Run: headless pygame with SDL's dummy video driver; simulated clock (each Clock.tick advances the game by its frame time, no real sleeping); random seed 0; keys injected as events and as key.get_pressed() state; no mouse input.
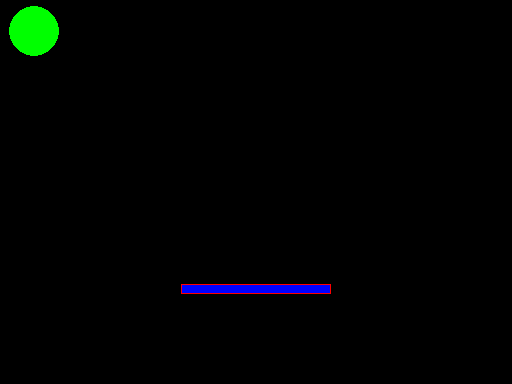
Frame 1 of 4 · flips 1–60 · no input
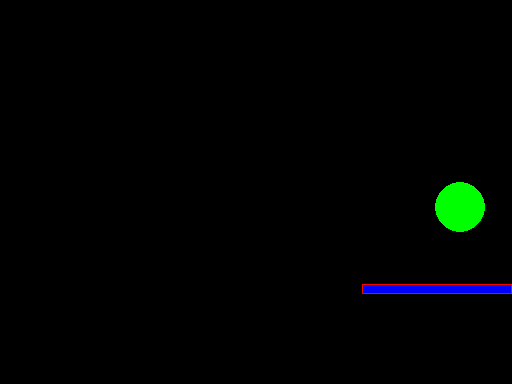
Frame 2 of 4 · flips 61–180 · tapped SPACE, RETURN · held RIGHT (→), D
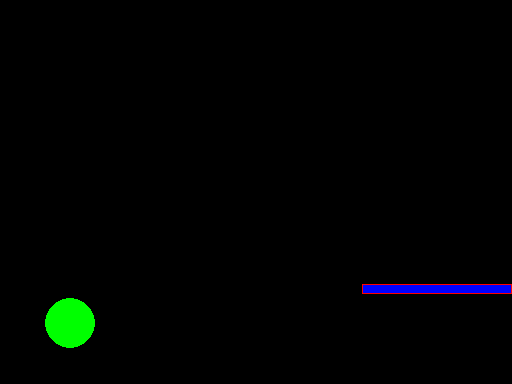
Frame 3 of 4 · flips 181–300 · held DOWN (↓), S
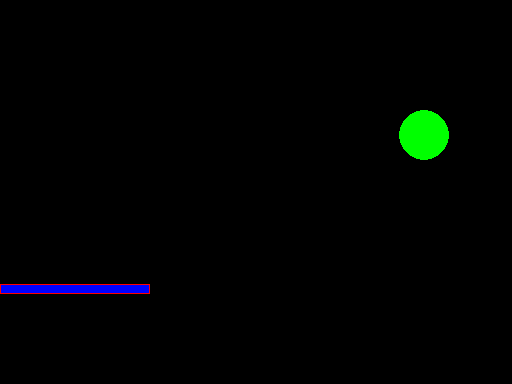
Frame 4 of 4 · flips 301–420 · held LEFT (←), A, UP (↑), W

The pygame program that drew these frames:

import pygame
import time
import datetime

BLACK = (0, 0, 0)
WHITE = (255, 255, 255)
GREEN = (0, 255, 0)
BLUE = (0, 0, 255)
RED = (255, 0, 0)

AXIS_X = 0
AXIS_Y = 1


class Field:
    def __init__(self, width, height):
        self.background = BLACK
        self.width = width
        self.height = height
    
    def rect(self):
        return (self.width, self.height)
    
    def midX(self):
        return self.width / 2


class Platform:
    def __init__(self, field):
        self.fillColor = BLUE
        self.borderColor = RED
        self.borderWidth = 1
        self.width = 150
        self.height = 10
        self.x = field.midX() - self.halfWidth()
        self.y = field.height - 100
        self.v = .5

    def draw(self):
        pygame.draw.rect(screen, self.borderColor,
                         ((self.x, self.y),
                          (self.width, self.height)))
        pygame.draw.rect(screen, self.fillColor,
                         ((self.x + self.borderWidth, self.y + self.borderWidth),
                          (self.width - self.borderWidth * 2, self.height - self.borderWidth * 2)))

    def halfWidth(self):
        return self.width / 2
    
    def midX(self):
        return self.x + self.halfWidth()
    
    def moveDirection(self, tick, edge, platformOffset, direction):
        l1 = self.v * tick
        platformEdge = self.x + platformOffset
        l2 = edge - direction * platformEdge
        print(f'px={self.x}')
        if l1 > l2:
            self.x = edge - direction * platformOffset
        else:
            self.x += direction * l1

    def moveLeft(self, tick):
        self.moveDirection(tick, 0, 0, -1)

    def moveRight(self, tick):
        self.moveDirection(tick, field.width, self.width, 1)


class Ball:
    def __init__(self, platform):
        self.color = GREEN
        self.radius = 2.5 * 10
        self.pos = [platform.midX(), platform.y - self.radius]
        self.v = [-.25, -.25]
    
    def vec(self, tick):
        return (self.vx * tick, self.vy * tick)
   
    def moveAxis(self, axis, l, edge, direction):
        l1 = edge - self.radius - direction * self.pos[axis]
        if l > l1:
            l2 = l - l1
            self.pos[axis] = direction * (edge - self.radius - l2)
            self.v[axis] = -self.v[axis]
        else:
            self.pos[axis] += direction * l

    def move(self, tick):
        # X coordinate collisions
        lx = abs(self.v[AXIS_X]) * tick
        if self.v[AXIS_X] < 0:
            self.moveAxis(AXIS_X, lx, 0, -1)
        elif self.v[AXIS_X] > 0:
            self.moveAxis(AXIS_X, lx, field.width, 1)

        # Y coordinate collisions
        ly = abs(self.v[AXIS_Y]) * tick
        if self.v[AXIS_Y] < 0:
            self.moveAxis(AXIS_Y, ly, 0, -1)
        elif self.v[AXIS_Y] > 0:
            if self.pos[AXIS_X] > platform.x and self.pos[AXIS_X] < platform.x + platform.width and self.pos[AXIS_Y] + self.radius < platform.y:
                self.moveAxis(AXIS_Y, ly, platform.y, 1)
            else:
                self.moveAxis(AXIS_Y, ly, field.height, 1)


pygame.init()
(w, h) = pygame.display.get_desktop_sizes()[0]
field = Field(w / 2, h / 2)
screen = pygame.display.set_mode(field.rect(), flags=pygame.RESIZABLE|pygame.SCALED, vsync=1)
pygame.display.set_caption("Ping-Pong Game")

platform = Platform(field)
ball = Ball(platform)

clock = pygame.time.Clock()
running = True
while running:
    tickMs = clock.tick(60)

    keys = pygame.key.get_pressed()

    for event in pygame.event.get():
        if event.type == pygame.QUIT or keys[pygame.K_ESCAPE]:
            running = False

    print(f"{datetime.datetime.now()}")

    if keys[pygame.K_a]:
        platform.moveLeft(tickMs)
    if keys[pygame.K_d]:
        platform.moveRight(tickMs)
    if keys[pygame.K_f]:
        pygame.display.toggle_fullscreen()
    
    ball.move(tickMs)
    
    screen.fill(BLACK)
    platform.draw()
    pygame.draw.circle(screen, ball.color, ball.pos, ball.radius)
    pygame.display.flip()
